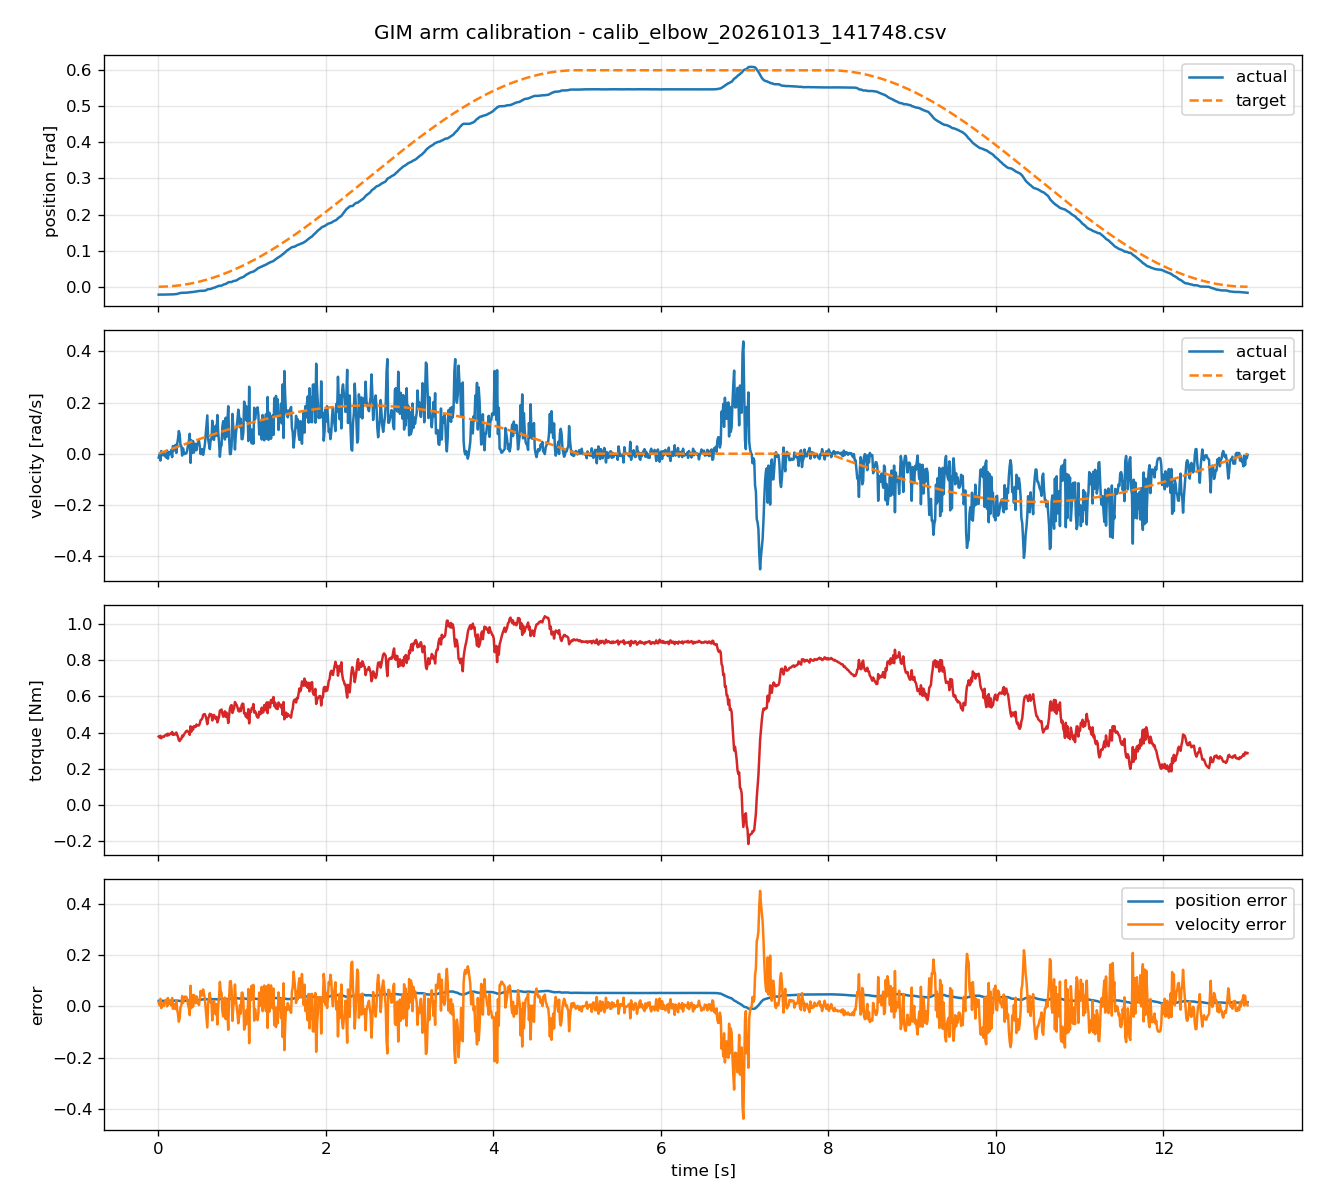

The file beside this chart, header and first rows:
timestamp, actual_position, target_position, actual_velocity, target_velocity, torque, position_error, velocity_error
0.005736, -0.02198, 1.94862658e-06, -0.01498, 0.0006794, 0.3784, 0.02198, 0.01566
0.01575, -0.02184, 1.4682564e-05, -0.002996, 0.001865, 0.373, 0.02186, 0.004861
0.02579, -0.02193, 3.93962366e-05, -0.02696, 0.003055, 0.3825, 0.02197, 0.03002
0.03578, -0.02172, 7.58138964e-05, 0.01049, 0.004237, 0.3687, 0.0218, -0.006249
0.04573, -0.02186, 0.0001239, -0.002996, 0.005416, 0.3762, 0.02198, 0.008412
0.05577, -0.02186, 0.0001842, -0.005992, 0.006604, 0.3786, 0.02205, 0.0126
0.06608, -0.02182, 0.0002585, 0.005992, 0.007823, 0.376, 0.02208, 0.001831
0.07579, -0.0219, 0.0003401, -0.00749, 0.008973, 0.3831, 0.02224, 0.01646
0.08579, -0.02188, 0.0004358, -0.01049, 0.01016, 0.3856, 0.02232, 0.02064
0.0958, -0.02193, 0.0005433, -0.01498, 0.01134, 0.3899, 0.02247, 0.02632
0.1058, -0.02186, 0.0006622, 0.01198, 0.01252, 0.3831, 0.02252, 0.0005331
0.1158, -0.02182, 0.0007937, -0.01947, 0.0137, 0.3945, 0.02262, 0.03318
0.1258, -0.02159, 0.000936, 0.005992, 0.01488, 0.3856, 0.02253, 0.008886
0.1358, -0.02162, 0.001091, -0.001498, 0.01606, 0.3913, 0.02271, 0.01756
0.1458, -0.02162, 0.001257, -0.001498, 0.01724, 0.3946, 0.02288, 0.01874
0.1558, -0.02157, 0.001436, 0.01498, 0.01842, 0.3921, 0.023, 0.003439
0.1658, -0.02156, 0.001625, -0.01348, 0.0196, 0.4041, 0.02318, 0.03308
0.1757, -0.02114, 0.001827, 0.02996, 0.02077, 0.3878, 0.02297, -0.009189
0.1857, -0.02099, 0.00204, 0.01198, 0.02195, 0.3945, 0.02303, 0.009962
0.1958, -0.02073, 0.002268, 0.02846, 0.02313, 0.3894, 0.023, -0.005331
0.2058, -0.02064, 0.002505, 0.03445, 0.02431, 0.3905, 0.02315, -0.01015
0.2158, -0.02043, 0.002754, 0.002996, 0.02548, 0.4009, 0.02319, 0.02248
0.2258, -0.02, 0.003013, 0.03745, 0.02665, 0.388, 0.02301, -0.0108
0.2358, -0.0194, 0.003286, 0.05842, 0.02782, 0.3765, 0.02269, -0.0306
0.2458, -0.01856, 0.003569, 0.08838, 0.02899, 0.3583, 0.02213, -0.05939
0.2557, -0.01773, 0.003864, 0.0764, 0.03015, 0.3533, 0.0216, -0.04624
0.2657, -0.01719, 0.004172, 0.03296, 0.03133, 0.3627, 0.02137, -0.00163
0.2757, -0.01698, 0.004491, 0.02996, 0.03249, 0.3658, 0.02147, 0.002534
0.2857, -0.01698, 0.004822, -0.00749, 0.03366, 0.383, 0.0218, 0.04115
0.2957, -0.01682, 0.005164, 0.02097, 0.03482, 0.3779, 0.02199, 0.01385
0.3058, -0.01676, 0.00552, 0.004494, 0.03599, 0.3881, 0.02228, 0.0315
0.3158, -0.01673, 0.005886, -0.001498, 0.03716, 0.3961, 0.02262, 0.03866
0.3258, -0.01674, 0.006262, 0.001498, 0.03831, 0.4021, 0.023, 0.03681
0.3357, -0.01673, 0.00665, 0.001498, 0.03947, 0.4089, 0.02338, 0.03797
0.3457, -0.01662, 0.007051, 0.01348, 0.04063, 0.4106, 0.02367, 0.02714
0.3557, -0.01623, 0.007462, 0.03445, 0.04178, 0.405, 0.02369, 0.007324
0.3657, -0.01584, 0.007887, 0.04943, 0.04294, 0.4014, 0.02373, -0.006498
0.3757, -0.01509, 0.008322, 0.0779, 0.04409, 0.3878, 0.02341, -0.03381
0.3858, -0.01539, 0.008771, -0.03595, 0.04525, 0.4351, 0.02416, 0.0812
0.3957, -0.01475, 0.009227, 0.05243, 0.04639, 0.4058, 0.02397, -0.006042
0.4057, -0.01479, 0.009696, 0.002996, 0.04754, 0.4296, 0.02449, 0.04454
0.4158, -0.01434, 0.01018, 0.04943, 0.04869, 0.4167, 0.02452, -0.0007478
0.4258, -0.01419, 0.01067, 0.004494, 0.04983, 0.4362, 0.02486, 0.04533
0.4358, -0.0138, 0.01118, 0.02696, 0.05097, 0.4318, 0.02498, 0.02401
0.4458, -0.01343, 0.01169, 0.03895, 0.05211, 0.431, 0.02512, 0.01316
0.4558, -0.01326, 0.01222, 0.01348, 0.05325, 0.4451, 0.02548, 0.03976
0.4658, -0.01279, 0.01276, 0.03895, 0.05438, 0.4389, 0.02555, 0.01543
0.4758, -0.01231, 0.01331, 0.04045, 0.05551, 0.4401, 0.02562, 0.01507
0.4858, -0.01189, 0.01387, 0.05093, 0.05665, 0.4396, 0.02576, 0.005714
0.4958, -0.01156, 0.01444, 0.02996, 0.05777, 0.4503, 0.026, 0.02781
0.5058, -0.0115, 0.01502, -0.001498, 0.0589, 0.469, 0.02652, 0.0604
0.5158, -0.01125, 0.01561, 0.008988, 0.06002, 0.472, 0.02686, 0.05103
0.5258, -0.01118, 0.01622, 0.01798, 0.06114, 0.4788, 0.0274, 0.04317
0.5358, -0.01122, 0.01684, -0.004494, 0.06227, 0.497, 0.02806, 0.06676
0.5458, -0.01119, 0.01747, 0.01348, 0.06338, 0.5021, 0.02866, 0.0499
0.5558, -0.01088, 0.01811, 0.03296, 0.0645, 0.5022, 0.02898, 0.03154
0.5658, -0.01024, 0.01876, 0.0734, 0.06561, 0.4906, 0.02899, -0.007794
0.5758, -0.009187, 0.01942, 0.1094, 0.06671, 0.4735, 0.02861, -0.04264
0.5858, -0.007636, 0.02009, 0.1498, 0.06782, 0.4468, 0.02773, -0.08198
0.5958, -0.007, 0.02077, 0.05693, 0.06892, 0.4758, 0.02777, 0.012
... 1,241 more rows
